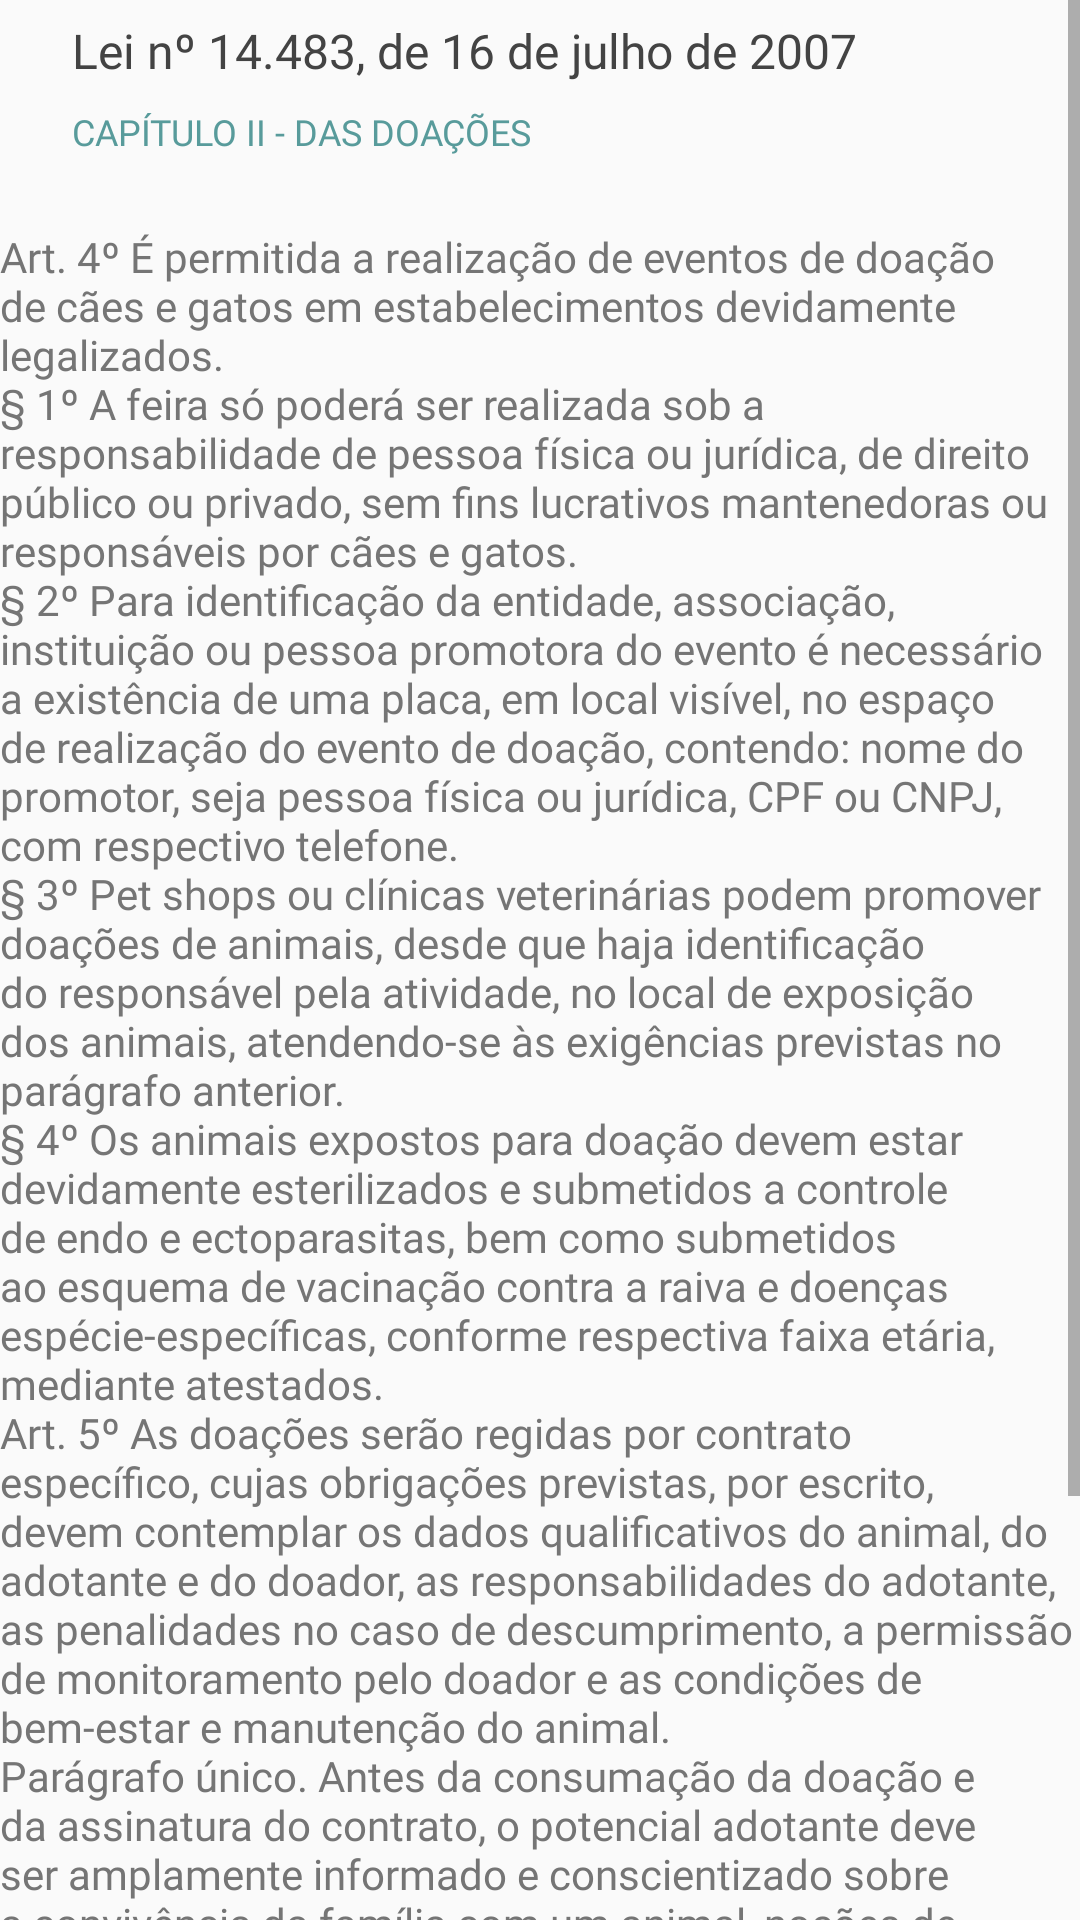

This screen was rendered from an Android layout file. Write that file and the resources it references.
<!-- AndroidManifest.xml: application theme AppTheme -->
<!-- res/layout/content_legislacao.xml -->
<?xml version="1.0" encoding="utf-8"?>
<ScrollView xmlns:android="http://schemas.android.com/apk/res/android"
    xmlns:app="http://schemas.android.com/apk/res-auto"
    android:layout_height="match_parent"
    android:layout_width="match_parent">

    <android.support.constraint.ConstraintLayout xmlns:android="http://schemas.android.com/apk/res/android"
        xmlns:app="http://schemas.android.com/apk/res-auto"
        android:layout_width="match_parent"
        android:layout_height="wrap_content">

        <TextView
            android:id="@+id/textView"
            android:layout_width="wrap_content"
            android:layout_height="wrap_content"
            android:layout_marginLeft="24dp"
            android:layout_marginStart="24dp"
            android:layout_marginTop="6dp"
            android:fontFamily="@font/roboto_medium"
            android:text="@string/titulo"
            android:textColor="#434343"
            android:textSize="16sp"
            app:layout_constraintBottom_toTopOf="@+id/textView2"
            app:layout_constraintStart_toStartOf="parent"
            app:layout_constraintTop_toTopOf="parent" />

        <TextView
            android:id="@+id/textView2"
            android:layout_width="wrap_content"
            android:layout_height="wrap_content"
            android:layout_marginBottom="0dp"
            android:layout_marginLeft="24dp"
            android:layout_marginStart="24dp"
            android:layout_marginTop="8dp"
            android:fontFamily="@font/roboto_medium"
            android:text="@string/capitulo"
            android:textColor="#589b9b"
            android:textSize="12sp"
            app:layout_constraintBottom_toTopOf="@+id/textView3"
            app:layout_constraintStart_toStartOf="parent"
            app:layout_constraintTop_toBottomOf="@+id/textView" />

        <TextView
            android:id="@+id/textView3"
            android:layout_width="wrap_content"
            android:layout_height="wrap_content"
            android:layout_marginBottom="24dp"
            android:layout_marginEnd="24dp"
            android:layout_marginStart="24dp"
            android:layout_marginTop="24dp"
            android:ellipsize="end"
            android:fontFamily="@font/roboto"
            android:text="@string/str_artigo4"
            android:textColor="#757575"
            android:textSize="14sp"
            app:layout_constraintBottom_toBottomOf="parent"
            app:layout_constraintEnd_toEndOf="parent"
            app:layout_constraintStart_toStartOf="parent"
            app:layout_constraintTop_toBottomOf="@+id/textView2" />


    </android.support.constraint.ConstraintLayout>
</ScrollView>
<!-- resources referenced by this layout -->
<resources>
  <string name="capitulo">CAPÍTULO II - DAS DOAÇÕES</string>
  <string name="str_artigo4">Art. 4º É permitida a realização de eventos de doação de cães e gatos em estabelecimentos devidamente legalizados.\n§ 1º A feira só poderá ser realizada sob a responsabilidade de pessoa física ou jurídica, de direito público ou privado, sem fins lucrativos mantenedoras ou responsáveis por cães e gatos.\n§ 2º Para identificação da entidade, associação, instituição ou pessoa promotora do evento é necessário a existência de uma placa, em local visível, no espaço de realização do evento de doação, contendo: nome do promotor, seja pessoa física ou jurídica, CPF ou CNPJ, com respectivo telefone.\n§ 3º Pet shops ou clínicas veterinárias podem promover doações de animais, desde que haja identificação do responsável pela atividade, no local de exposição dos animais, atendendo-se às exigências previstas no parágrafo anterior.\n§ 4º Os animais expostos para doação devem estar devidamente esterilizados e submetidos a controle de endo e ectoparasitas, bem como submetidos ao esquema de vacinação contra a raiva e doenças espécie-específicas, conforme respectiva faixa etária, mediante atestados.\nArt. 5º As doações serão regidas por contrato específico, cujas obrigações previstas, por escrito, devem contemplar os dados qualificativos do animal, do adotante e do doador, as responsabilidades do adotante, as penalidades no caso de descumprimento, a permissão de monitoramento pelo doador e as condições de bem-estar e manutenção do animal.\nParágrafo único. Antes da consumação da doação e da assinatura do contrato, o potencial adotante deve ser amplamente informado e conscientizado sobre a convivência da família com um animal, noções de comportamento, expectativa de vida, provável porte do animal na fase adulta (no caso de filhotes), necessidades nutricionais e de saúde.\nArt. 6º No ato da doação deve ser providenciado o RGA do animal, em nome do novo proprietário.\nArt. 7º Aqueles elencados no § 1º do art. 4º podem cobrar taxa de adoção do animal, devendo para tanto fornecer ao adotante recibo especificando o valor da taxa e demais gastos.</string>
  <string name="titulo">Lei nº 14.483, de 16 de julho de 2007</string>
  <style name="AppTheme" parent="Theme.AppCompat.Light.DarkActionBar">
          
          <item name="colorPrimary">@color/colorPrimary</item>
          <item name="colorPrimaryDark">@color/colorPrimaryDark</item>
          <item name="colorAccent">@color/colorAccent</item>
          
          <item name="android:windowContentOverlay">@null</item>
          <item name="windowActionBar">false</item>
          <item name="windowNoTitle">true</item>
          <item name="drawerArrowStyle">@style/MaterialDrawer.DrawerArrowStyle</item>
      </style>
  <color name="colorPrimary">#88c9bf</color>
  <color name="colorPrimaryDark">#589b9b</color>
  <color name="colorAccent">#434343</color>
  <style name="MaterialDrawer.DrawerArrowStyle" parent="Widget.AppCompat.DrawerArrowToggle">
          <item name="spinBars">false</item>
          <item name="color">#FFFFFF</item>
      </style>
</resources>
